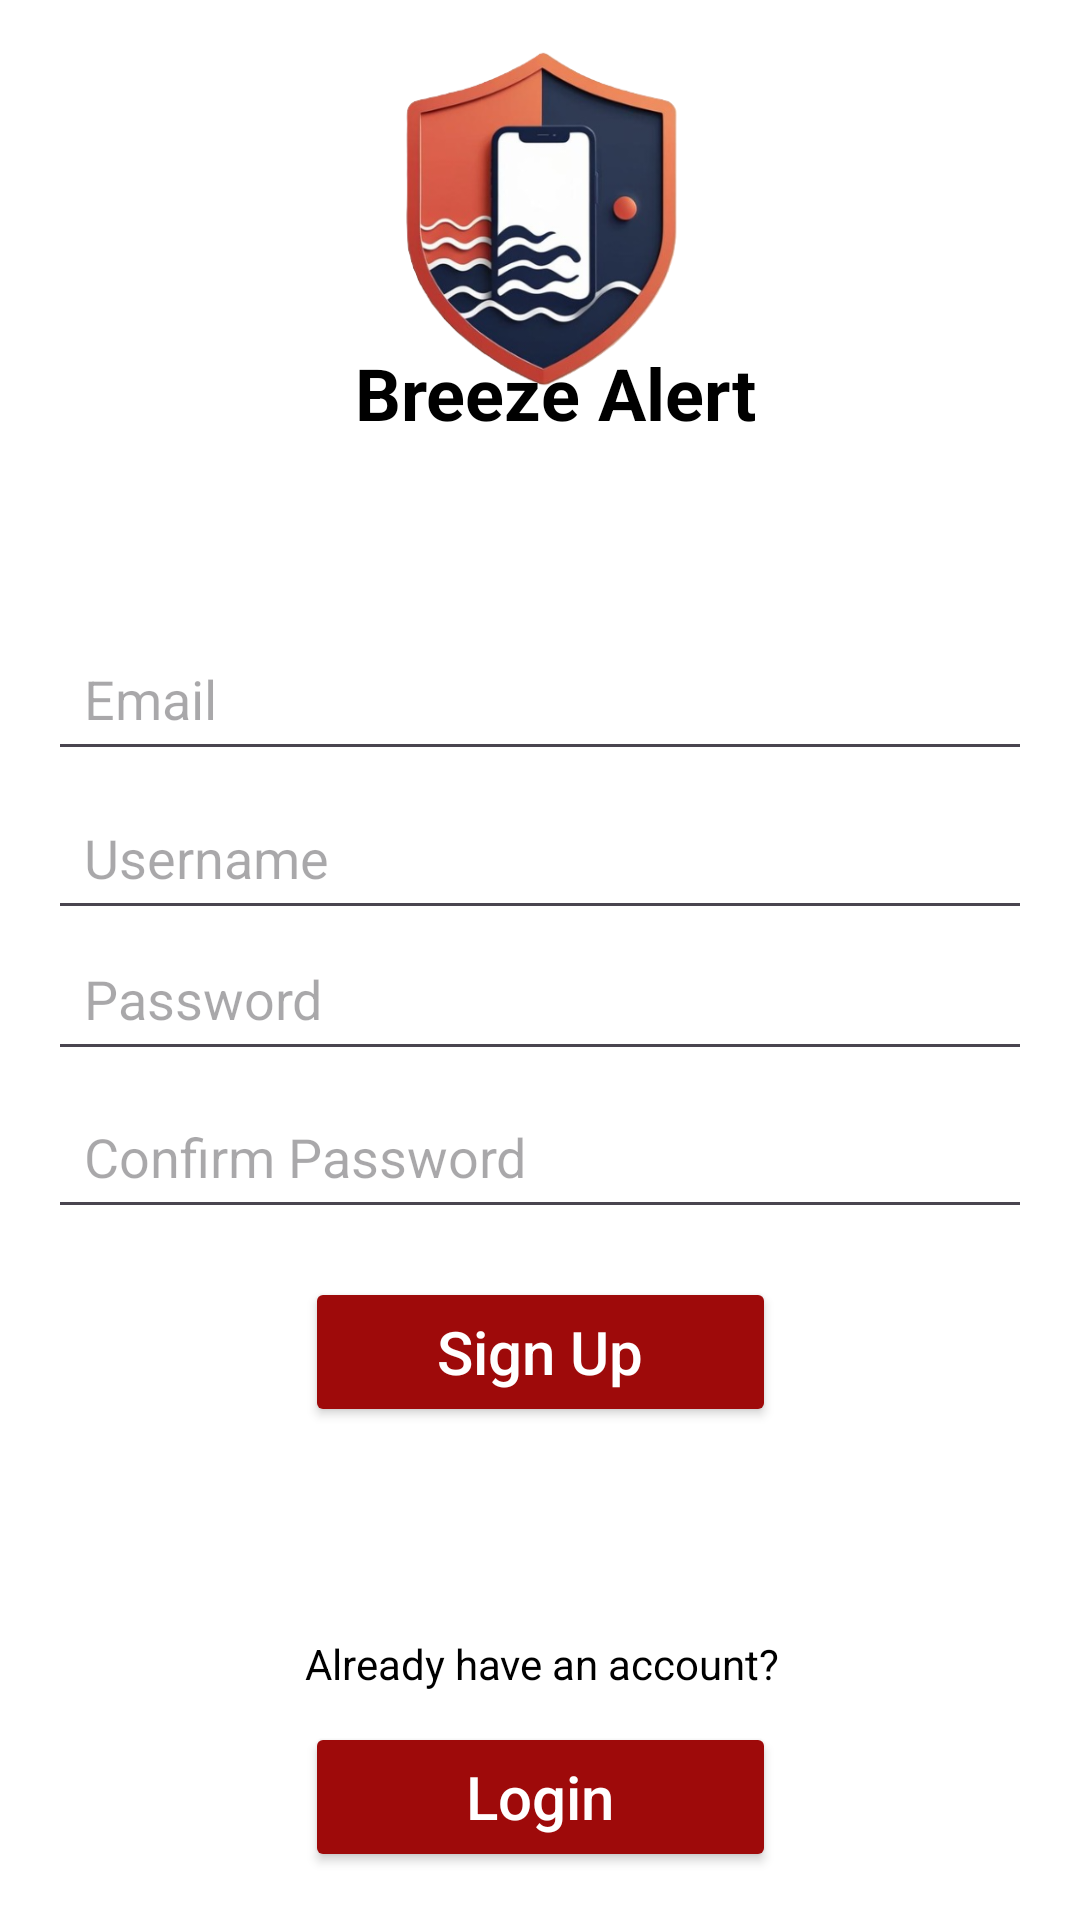

Write the Android layout XML for this screen, with the resource values it uses.
<!-- AndroidManifest.xml: application theme Theme.BreezeAlert -->
<!-- res/layout/activity_sign_up.xml -->
<?xml version="1.0" encoding="utf-8"?>
<androidx.constraintlayout.widget.ConstraintLayout
    xmlns:android="http://schemas.android.com/apk/res/android"
    xmlns:app="http://schemas.android.com/apk/res-auto"
    xmlns:tools="http://schemas.android.com/tools"
    android:layout_width="match_parent"
    android:layout_height="match_parent"
    android:padding="16dp"
    android:background="@android:color/white">


    <ImageView
        android:id="@+id/logoImage"
        android:layout_width="121dp"
        android:layout_height="114dp"
        android:contentDescription="App Logo"
        android:src="@drawable/logo"
        app:layout_constraintBottom_toBottomOf="parent"
        app:layout_constraintEnd_toEndOf="parent"
        app:layout_constraintStart_toStartOf="parent"
        app:layout_constraintTop_toTopOf="parent"
        app:layout_constraintVertical_bias="0.0"
        tools:ignore="HardcodedText" />

    <TextView
        android:id="@+id/appTitle"
        android:layout_width="wrap_content"
        android:layout_height="wrap_content"
        android:layout_marginTop="8dp"
        android:text="Breeze Alert"
        android:textColor="@android:color/black"
        android:textSize="24sp"
        android:textStyle="bold"
        app:layout_constraintBottom_toBottomOf="parent"
        app:layout_constraintEnd_toEndOf="parent"
        app:layout_constraintHorizontal_bias="0.526"
        app:layout_constraintStart_toStartOf="parent"
        app:layout_constraintTop_toTopOf="parent"
        app:layout_constraintVertical_bias="0.16"
        tools:ignore="HardcodedText" />



    <EditText
        android:id="@+id/emailInput"
        android:layout_width="0dp"
        android:layout_height="wrap_content"
        android:hint="Email"
        android:inputType="textEmailAddress"
        android:padding="12dp"
        android:textColor="@android:color/black"
        app:layout_constraintBottom_toBottomOf="parent"
        app:layout_constraintEnd_toEndOf="parent"
        app:layout_constraintHorizontal_bias="0.0"
        app:layout_constraintStart_toStartOf="parent"
        app:layout_constraintTop_toTopOf="parent"
        app:layout_constraintVertical_bias="0.344"
        tools:ignore="HardcodedText" />

    <EditText
        android:id="@+id/usernameInput"
        android:layout_width="0dp"
        android:layout_height="wrap_content"
        android:hint="Username"
        android:inputType="textPersonName"
        android:padding="12dp"
        android:textColor="@android:color/black"
        app:layout_constraintBottom_toBottomOf="parent"
        app:layout_constraintEnd_toEndOf="parent"
        app:layout_constraintHorizontal_bias="0.0"
        app:layout_constraintStart_toStartOf="parent"
        app:layout_constraintTop_toTopOf="parent"
        app:layout_constraintVertical_bias="0.439"
        tools:ignore="HardcodedText" />

    <EditText
        android:id="@+id/passwordInput"
        android:layout_width="0dp"
        android:layout_height="wrap_content"
        android:hint="Password"
        android:inputType="textPassword"
        android:padding="12dp"
        android:textColor="@android:color/black"
        app:layout_constraintBottom_toBottomOf="parent"
        app:layout_constraintEnd_toEndOf="parent"
        app:layout_constraintHorizontal_bias="0.0"
        app:layout_constraintStart_toStartOf="parent"
        app:layout_constraintTop_toTopOf="parent"
        app:layout_constraintVertical_bias="0.523"
        tools:ignore="HardcodedText" />

    <EditText
        android:id="@+id/confirmPasswordInput"
        android:layout_width="0dp"
        android:layout_height="wrap_content"
        android:hint="Confirm Password"
        android:inputType="textPassword"
        android:padding="12dp"
        android:textColor="@android:color/black"
        app:layout_constraintBottom_toBottomOf="parent"
        app:layout_constraintEnd_toEndOf="parent"
        app:layout_constraintHorizontal_bias="0.0"
        app:layout_constraintStart_toStartOf="parent"
        app:layout_constraintTop_toTopOf="parent"
        app:layout_constraintVertical_bias="0.617"
        tools:ignore="HardcodedText" />

    <Button
        android:id="@+id/signUpButton"
        android:layout_width="157dp"
        android:layout_height="50dp"
        android:backgroundTint="#9E0A0A"
        android:text="Sign Up"
        android:textAllCaps="false"
        android:textColor="@android:color/white"
        android:textSize="20sp"
        app:layout_constraintBottom_toBottomOf="parent"
        app:layout_constraintEnd_toEndOf="parent"
        app:layout_constraintStart_toStartOf="parent"
        app:layout_constraintTop_toTopOf="parent"
        app:layout_constraintVertical_bias="0.734"
        tools:ignore="HardcodedText" />

    <TextView
        android:id="@+id/alreadyAccountText"
        android:layout_width="wrap_content"
        android:layout_height="wrap_content"
        android:layout_marginTop="12dp"
        android:text="Already have an account?"
        android:textColor="@android:color/black"
        android:textSize="14sp"
        app:layout_constraintBottom_toBottomOf="parent"
        app:layout_constraintEnd_toEndOf="parent"
        app:layout_constraintHorizontal_bias="0.504"
        app:layout_constraintStart_toStartOf="parent"
        app:layout_constraintTop_toTopOf="parent"
        app:layout_constraintVertical_bias="0.896"
        tools:ignore="HardcodedText" />

    <Button
        android:id="@+id/loginButton"
        android:layout_width="157dp"
        android:layout_height="50dp"
        android:layout_marginTop="8dp"
        android:backgroundTint="#9E0A0A"
        android:text="Login"
        android:textAllCaps="false"
        android:textColor="@android:color/white"
        android:textSize="20sp"
        app:layout_constraintBottom_toBottomOf="parent"
        app:layout_constraintEnd_toEndOf="parent"
        app:layout_constraintStart_toStartOf="parent"
        app:layout_constraintTop_toTopOf="parent"
        app:layout_constraintVertical_bias="1.0"
        tools:ignore="HardcodedText" />

</androidx.constraintlayout.widget.ConstraintLayout>
<!-- resources referenced by this layout -->
<resources>
  <!-- drawable logo: png bitmap (drawable, 113059 bytes) -->
  <style name="Theme.BreezeAlert" parent="Base.Theme.BreezeAlert" />
  <style name="Base.Theme.BreezeAlert" parent="Theme.Material3.DayNight.NoActionBar">
          
          
      </style>
</resources>
